The GitHub repository poudelef/End-To-End-Pipeline- contains a labelled image folder "DeepLearning_data_2type_auto" with 4 categories: CSA, hypopnea, MSA, OSA. Examples follow, each with its label.

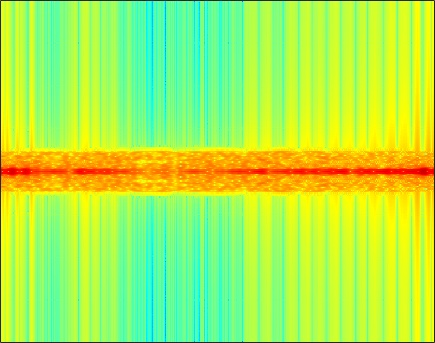
Label: MSA

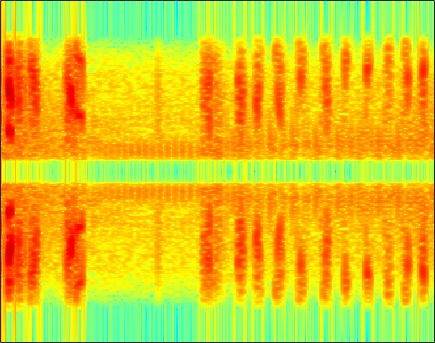
Label: hypopnea

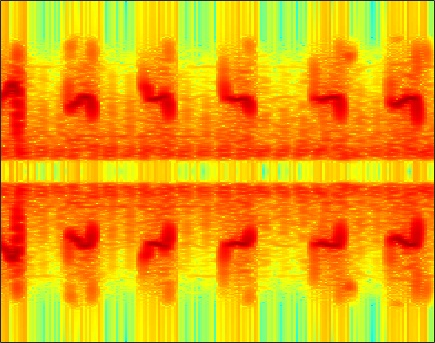
Label: hypopnea

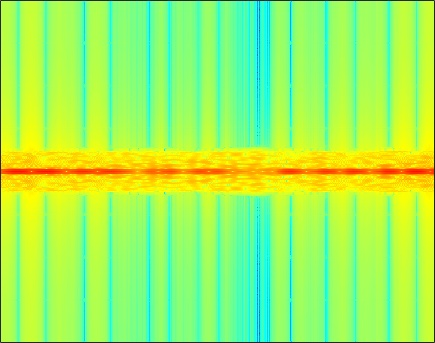
Label: OSA

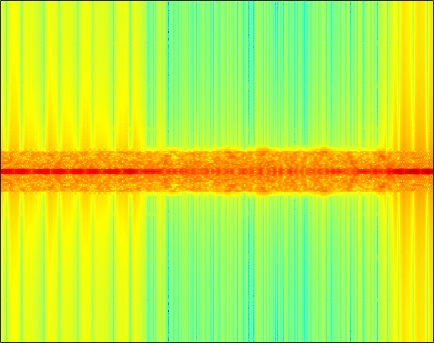
Label: CSA

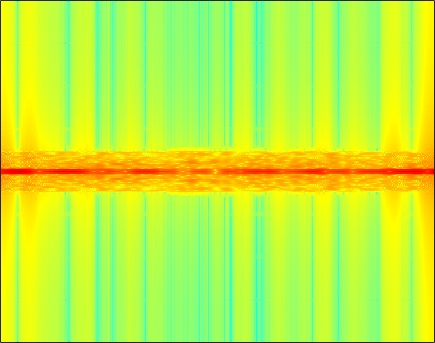
Label: MSA
